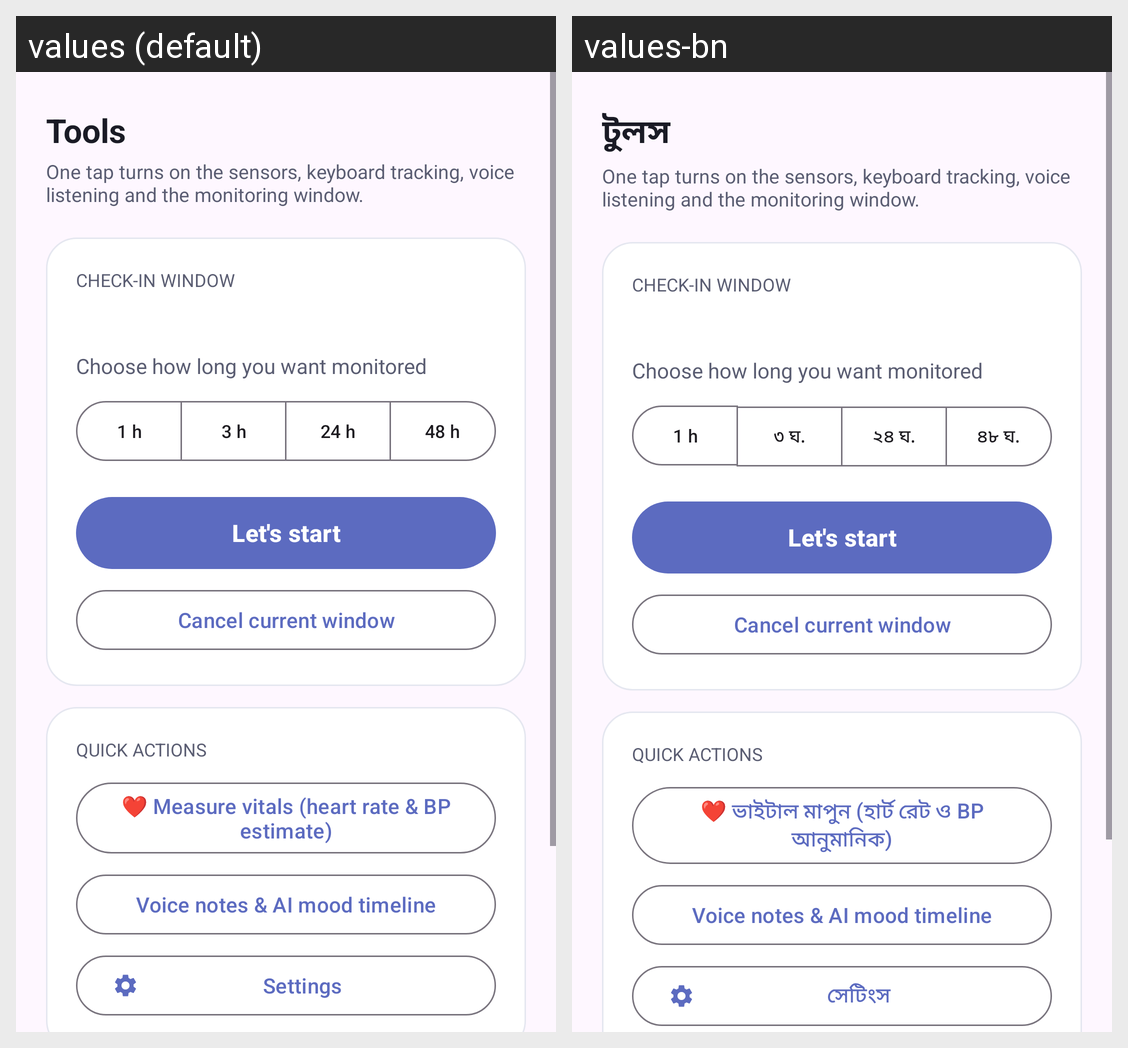

Here is an Android app screen in its default locale and in the app's own translations. Write out the translated-string differences for the strings that appear on this screen.
Android screen res/layout/fragment_tools.xml rendered under 2 locales, left to right: values (default), values-bn. Device: Nexus 5 (rendered at 1080×1920; each locale shown at half size, 540×960, under a caption strip naming it); theme Theme.Bio_Marker.
Strings drawn on this screen, with the default value and each locale's value (text and hints the layout hard-codes, and strings that could not be matched under every locale, appear in the picture but are not listed):

nav_tools
  values: Tools
  values-bn: টুলস

tools_lets_start_desc
  values: One tap turns on the sensors, keyboard tracking, voice listening and the monitoring window.
  values-bn: One tap turns on the sensors, keyboard tracking, voice listening and the monitoring window.  [not translated; the default value is used]

tools_section_monitoring
  values: Check-in window
  values-bn: Check-in window  [not translated; the default value is used]

tools_pick_period
  values: Choose how long you want monitored
  values-bn: Choose how long you want monitored  [not translated; the default value is used]

tools_period_1h
  values: 1 h
  values-bn: 1 h  [not translated; the default value is used]

tools_period_3h
  values: 3 h
  values-bn: ৩ ঘ.

tools_period_1d
  values: 24 h
  values-bn: ২৪ ঘ.

tools_period_2d
  values: 48 h
  values-bn: ৪৮ ঘ.

tools_lets_start
  values: Let's start
  values-bn: Let's start  [not translated; the default value is used]

tools_session_cancel
  values: Cancel current window
  values-bn: Cancel current window  [not translated; the default value is used]

tools_section_quick_actions
  values: Quick actions
  values-bn: Quick actions  [not translated; the default value is used]

tools_vitals_check
  values: ❤️ Measure vitals (heart rate & BP estimate)
  values-bn: ❤️ ভাইটাল মাপুন (হার্ট রেট ও BP আনুমানিক)

tools_voice_notes
  values: Voice notes & AI mood timeline
  values-bn: Voice notes & AI mood timeline  [not translated; the default value is used]

nav_settings
  values: Settings
  values-bn: সেটিংস
